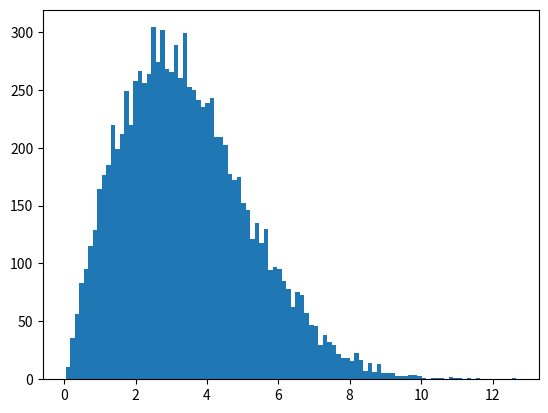
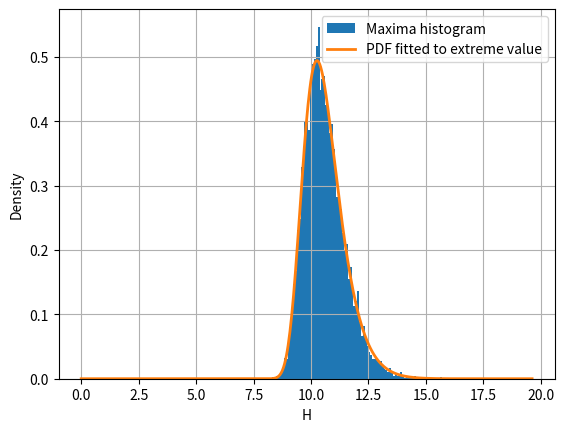
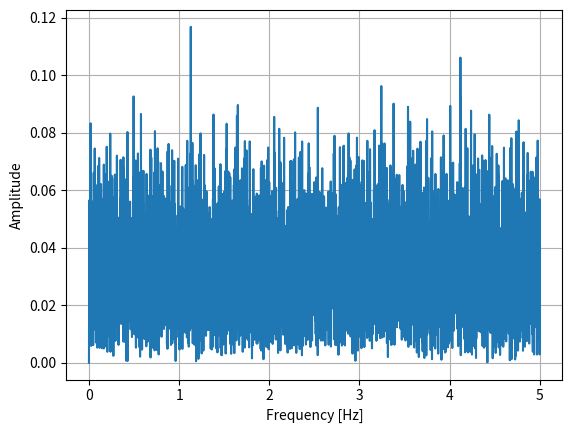

These figures' Python source, in order:
import matplotlib.pyplot as plt
import numpy as np
from scipy.stats import genextreme
from scipy.fft import rfft, rfftfreq


Hs = 5.5 #m
Tz = 10 #s

#𝑃(𝐻 ≤ ℎ) ≡ 𝐹(ℎ) = 1 − exp (−2 ( ℎ / 𝐻𝑠)**2)

def Question1(N,plot) :

    samples = np.random.rayleigh(scale=Hs/2, size=N)

    if plot :
        print("Maximum wave height for",N,"realisations:", np.max(samples),"m")
        plt.hist(samples, bins=100)
        plt.show()

    return(samples)

def Question2() :

     data = [np.max(Question1(1000, False)) for i in range(10000)]

     c, loc, scale = genextreme.fit(data)

     print("c =", c)
     print("loc =", loc)
     print("scale =", scale)
     x = np.linspace(0, max(data)*1.2, 500)
     pdf = genextreme.pdf(x, c, loc=loc, scale=scale)

     plt.hist(data, bins=100, density=True, label='Maxima histogram')
     plt.plot(x, pdf, linewidth=2, label="PDF fitted to extreme value")
     plt.xlabel('H')
     plt.ylabel('Density')
     plt.legend()
     plt.grid(True)
     plt.show()

     Result = []
     for h in data :
        if h > loc :
            Result.append(h)

     print(len(Result)/len(data))

def Question5() :

    N = 10000
    # sample signal
    fs = 10.0                 # sampling frequency [Hz]
    dt = 1 / fs
    t = np.arange(N)*dt

    x = np.random.rayleigh(scale=Hs/2, size=N)

    x = x - np.mean(x)

    X = rfft(x)
    f = rfftfreq(N, d=dt)

    amplitude = 2 * np.abs(X) / N

    plt.plot(f, amplitude)
    plt.xlabel("Frequency [Hz]")
    plt.ylabel("Amplitude")
    plt.grid(True)
    plt.show()


Question1(10000, True)
Question2()
Question5()
